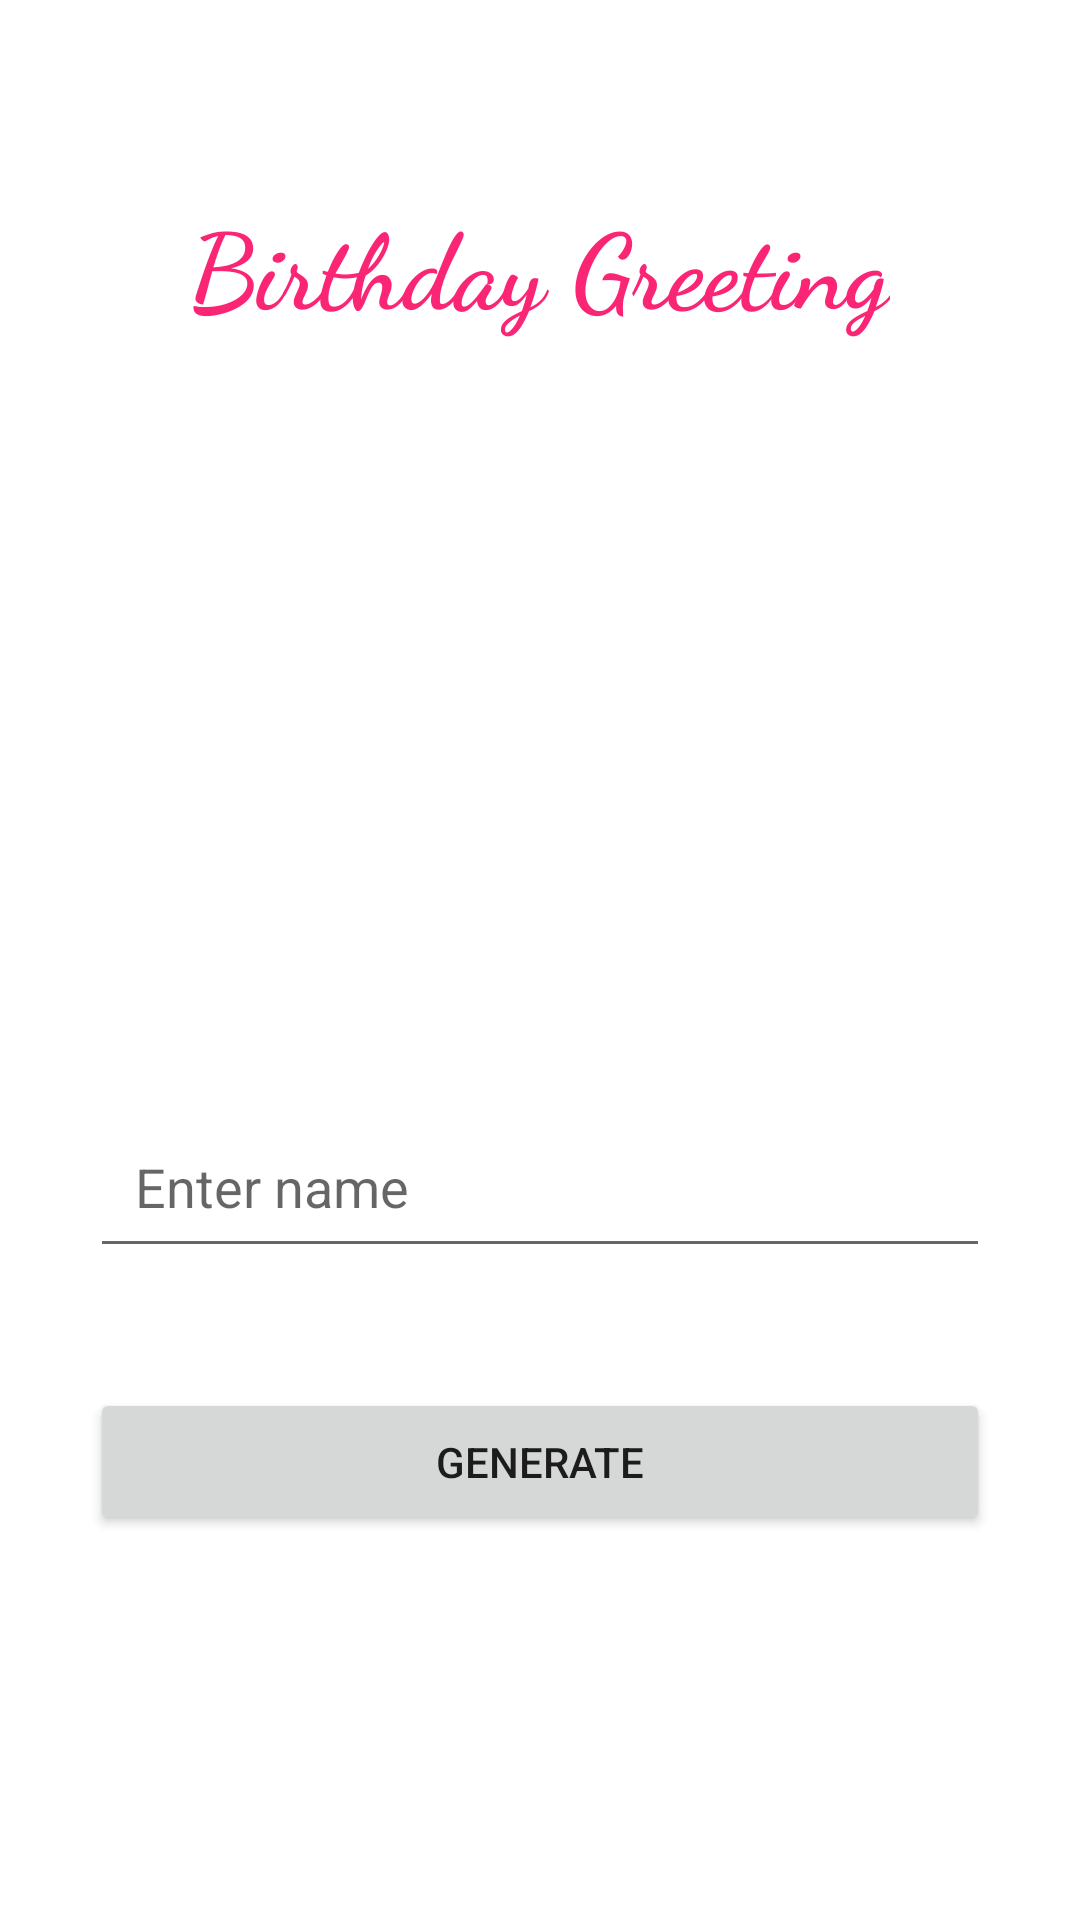

This screen was rendered from an Android layout file. Write that file and the resources it references.
<!-- AndroidManifest.xml: application theme Theme.HappyBirthday -->
<!-- res/layout/activity_main.xml -->
<?xml version="1.0" encoding="utf-8"?>
<androidx.constraintlayout.widget.ConstraintLayout xmlns:android="http://schemas.android.com/apk/res/android"
    xmlns:app="http://schemas.android.com/apk/res-auto"
    xmlns:tools="http://schemas.android.com/tools"
    android:layout_width="match_parent"
    android:layout_height="match_parent"
    tools:context=".MainActivity">

    <TextView
        android:id="@+id/headingText"
        android:layout_width="wrap_content"
        android:layout_height="wrap_content"
        android:layout_marginTop="64dp"
        android:text="@string/birthday_greeting"
        android:textSize="35sp"
        android:textColor="@color/light_pink"
        android:fontFamily="cursive"
        android:textStyle="bold"
        app:layout_constraintEnd_toEndOf="parent"
        app:layout_constraintHorizontal_bias="0.498"
        app:layout_constraintStart_toStartOf="parent"
        app:layout_constraintTop_toTopOf="parent" />

    <EditText
        android:id="@+id/inputText"
        android:layout_width="match_parent"
        android:layout_height="wrap_content"
        android:layout_marginHorizontal="30sp"
        android:layout_marginTop="256dp"
        android:autofillHints="name"
        android:ems="10"
        android:hint="@string/enter_name"
        android:inputType="textPersonName"
        android:padding="15sp"
        app:layout_constraintEnd_toEndOf="parent"
        app:layout_constraintStart_toStartOf="parent"
        app:layout_constraintTop_toBottomOf="@+id/headingText" />

    <Button
        android:id="@+id/button"
        android:layout_width="match_parent"
        android:layout_height="wrap_content"
        android:layout_marginHorizontal="30sp"
        android:layout_marginTop="40dp"
        android:padding="15sp"
        android:text="@string/generate"
        android:onClick="openSecondActivity"
        app:cornerRadius="25sp"
        app:layout_constraintEnd_toEndOf="parent"
        app:layout_constraintStart_toStartOf="parent"
        app:layout_constraintTop_toBottomOf="@+id/inputText"
        tools:ignore="TextContrastCheck" />

</androidx.constraintlayout.widget.ConstraintLayout>
<!-- resources referenced by this layout -->
<resources>
  <color name="light_pink">#FB2576</color>
  <string name="birthday_greeting">Birthday Greeting</string>
  <string name="enter_name">Enter name</string>
  <string name="generate">Generate</string>
  <style name="Theme.HappyBirthday" parent="Theme.MaterialComponents.DayNight.DarkActionBar">
          
          <item name="colorPrimary">@color/light_pink</item>
          <item name="colorPrimaryVariant">@color/purple_700</item>
          <item name="colorOnPrimary">@color/white</item>
          
          <item name="colorSecondary">@color/teal_200</item>
          <item name="colorSecondaryVariant">@color/teal_700</item>
          <item name="colorOnSecondary">@color/black</item>
          
          <item name="android:statusBarColor">?attr/colorPrimaryVariant</item>
          
      </style>
  <color name="purple_700">#FF3700B3</color>
  <color name="white">#FFFFFFFF</color>
  <color name="teal_200">#FF03DAC5</color>
  <color name="teal_700">#FF018786</color>
  <color name="black">#FF000000</color>
</resources>
